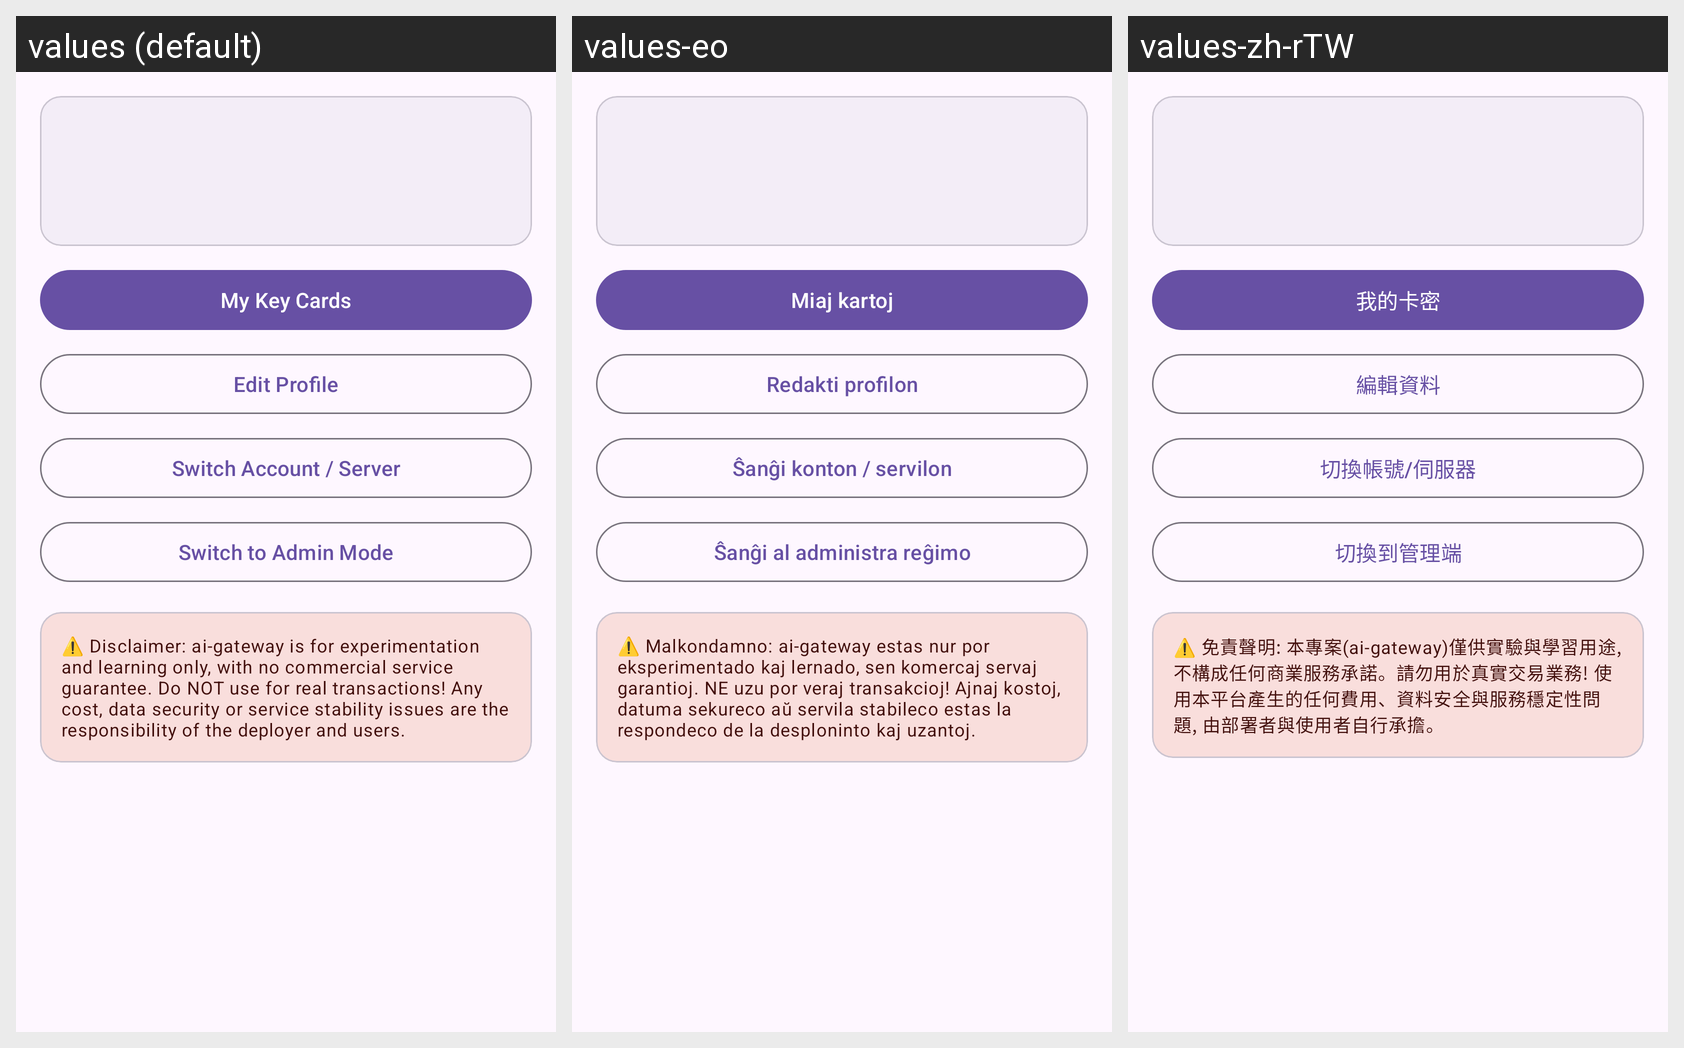

Locale-by-locale string values for the Android screen shown in this grid:
Android screen res/layout/fragment_user_profile.xml rendered under 3 locales, left to right: values (default), values-eo, values-zh-rTW. Device: Nexus 5 (rendered at 1080×1920; each locale shown at half size, 540×960, under a caption strip naming it); theme Theme.AIGateway.
Other locales in the repository, not shown: values-es, values-fr, values-ja, values-ko, values-ru, values-zh-rCN.
Strings drawn on this screen, with the default value and each locale's value (text and hints the layout hard-codes, and strings that could not be matched under every locale, appear in the picture but are not listed):

up_my_keys
  values: My Key Cards
  values-eo: Miaj kartoj
  values-zh-rTW: 我的卡密

up_edit_profile
  values: Edit Profile
  values-eo: Redakti profilon
  values-zh-rTW: 編輯資料

up_switch
  values: Switch Account / Server
  values-eo: Ŝanĝi konton / servilon
  values-zh-rTW: 切換帳號/伺服器

up_admin_mode
  values: Switch to Admin Mode
  values-eo: Ŝanĝi al administra reĝimo
  values-zh-rTW: 切換到管理端

disclaimer_full
  values: ⚠️ Disclaimer: ai-gateway is for experimentation and learning only, with no commercial service guarantee. Do NOT use for real transactions! Any cost, data security or service stability issues are the responsibility of the deployer and users.
  values-eo: ⚠️ Malkondamno: ai-gateway estas nur por eksperimentado kaj lernado, sen komercaj servaj garantioj. NE uzu por veraj transakcioj! Ajnaj kostoj, datuma sekureco aŭ servila stabileco estas la respondeco de la desploninto kaj uzantoj.
  values-zh-rTW: ⚠️ 免責聲明: 本專案(ai-gateway)僅供實驗與學習用途, 不構成任何商業服務承諾。請勿用於真實交易業務! 使用本平台產生的任何費用、資料安全與服務穩定性問題, 由部署者與使用者自行承擔。
